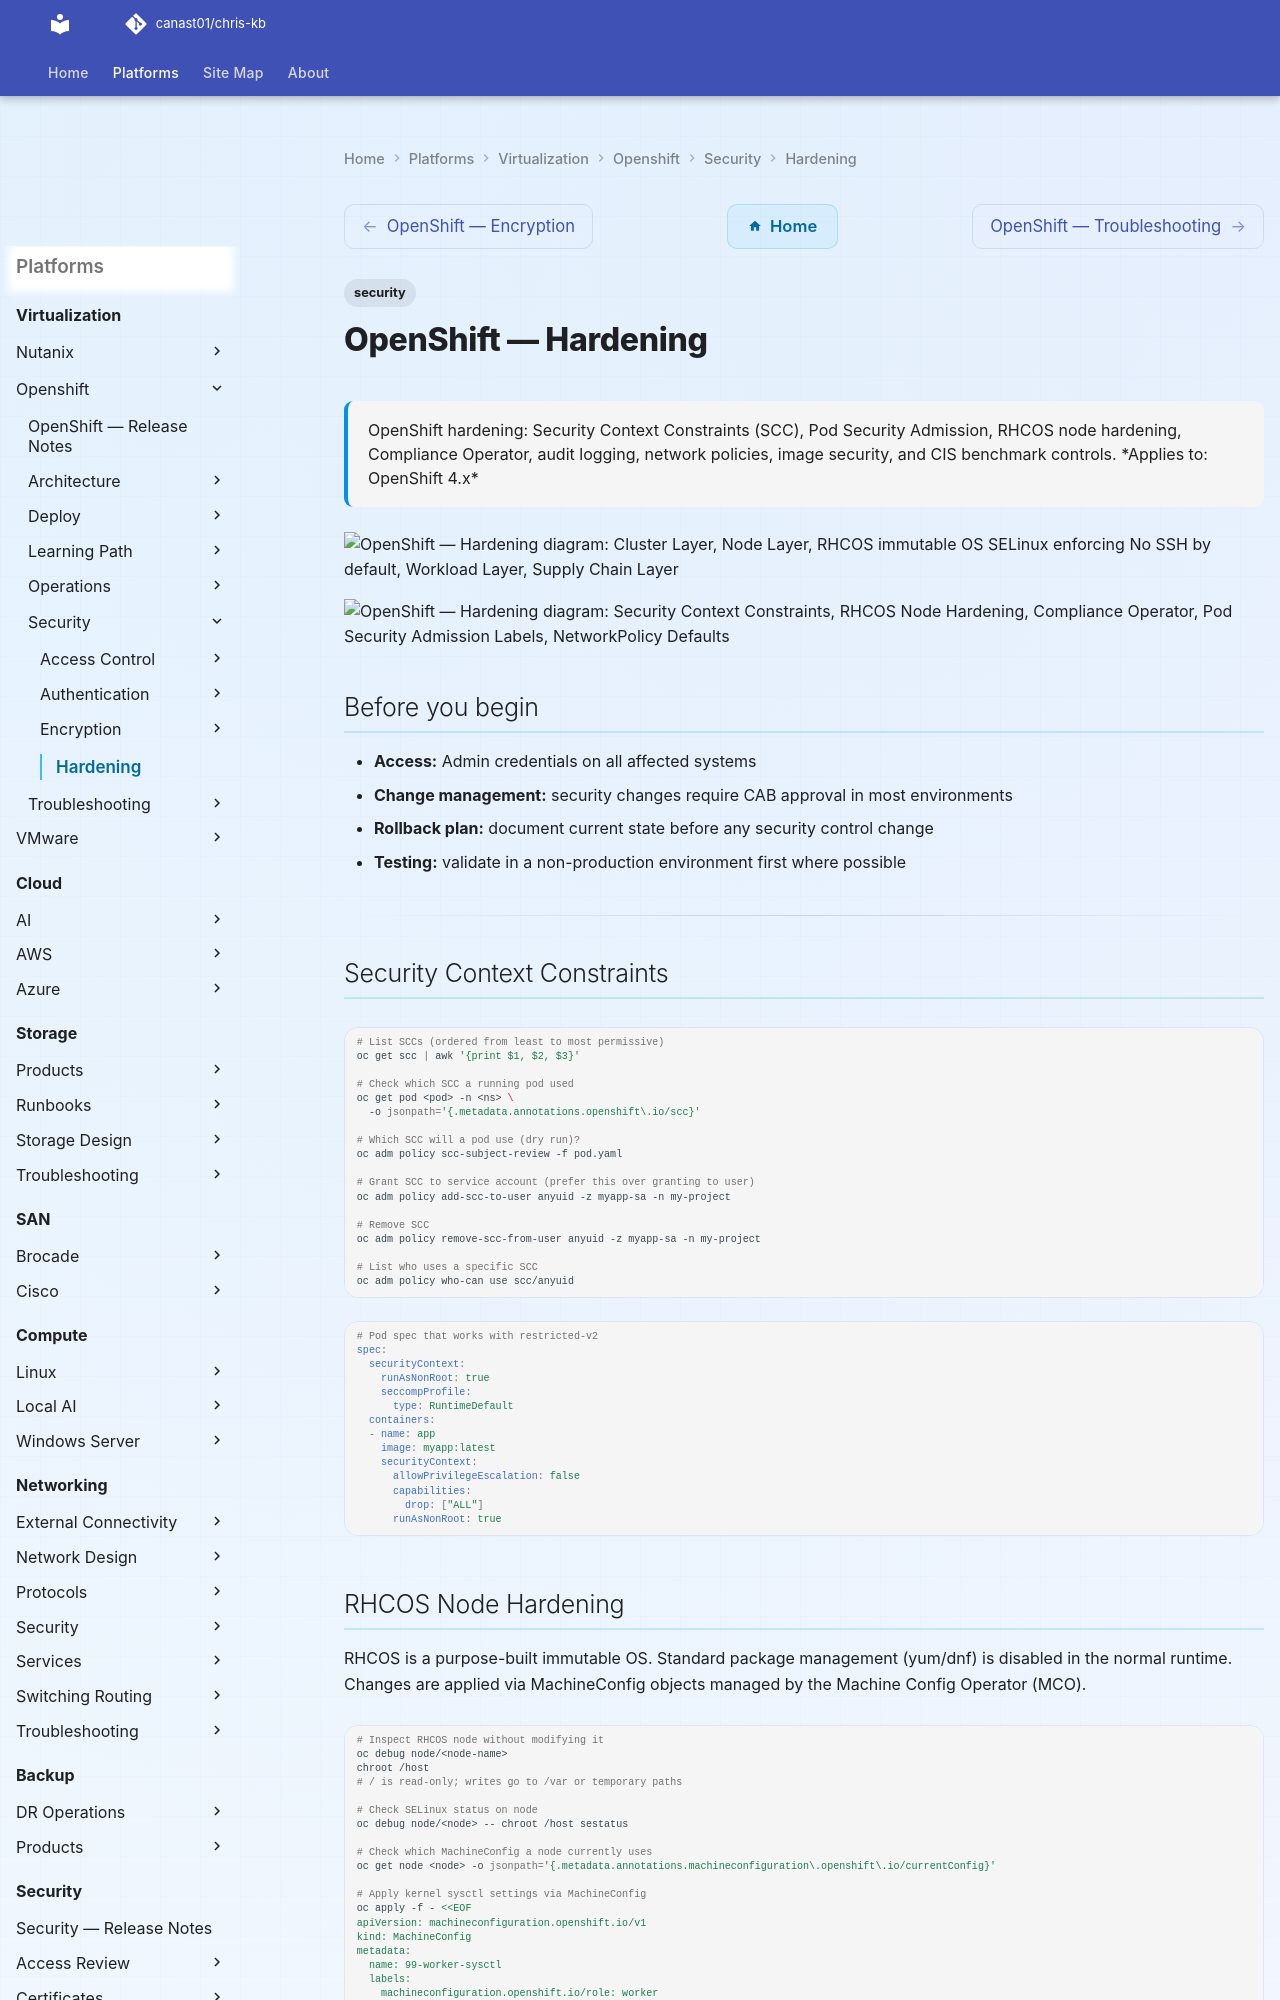

repository: canast01/chris-kb · page: virtualization/openshift/security/hardening/index.html · generator: mkdocs

---
tags:
  - security
description: "OpenShift hardening: Security Context Constraints (SCC), Pod Security Admission, RHCOS node hardening, Compliance Operator, audit logging, network..."
---
# OpenShift — Hardening

<div class="kb-summary">
OpenShift hardening: Security Context Constraints (SCC), Pod Security Admission, RHCOS node hardening, Compliance Operator, audit logging, network policies, image security, and CIS benchmark controls.

*Applies to: OpenShift 4.x*
</div>

```d2
direction: right

A: "Cluster Layer" {shape: rectangle}
B: "API endpoint hardening\nAudit logging enabled\netcd encryption on" {shape: rectangle}
C: "Node Layer" {shape: rectangle}
D: "RHCOS immutable OS\nSELinux enforcing\nNo SSH by default" {shape: rectangle}
E: "Workload Layer" {shape: rectangle}
F: "SCC restricted-v2\nNetworkPolicy deny-all\nResource limits required" {shape: rectangle}
G: "Supply Chain Layer" {shape: rectangle}
H: "Image signing cosign\nImageContentSourcePolicy\nNo :latest in production" {shape: rectangle}
I: "Hardened Cluster" {shape: rectangle}

A -> B
C -> D
E -> F
G -> H
B -> I
D -> I
F -> I
H -> I
```

```d2
direction: down

security_context_constraints: "Security Context Constraints" {shape: rectangle}
rhcos_node_hardening: "RHCOS Node Hardening" {shape: rectangle}
compliance_operator: "Compliance Operator" {shape: rectangle}
pod_security_admission_labels: "Pod Security Admission Labels" {shape: rectangle}
networkpolicy_defaults: "NetworkPolicy Defaults" {shape: rectangle}
image_security: "Image Security" {shape: rectangle}

security_context_constraints -> rhcos_node_hardening: hardens
rhcos_node_hardening -> compliance_operator: hardens
compliance_operator -> pod_security_admission_labels: hardens
pod_security_admission_labels -> networkpolicy_defaults: hardens
networkpolicy_defaults -> image_security: hardens
```

## Before you begin

- **Access:** Admin credentials on all affected systems
- **Change management:** security changes require CAB approval in most environments
- **Rollback plan:** document current state before any security control change
- **Testing:** validate in a non-production environment first where possible

---

## Security Context Constraints

```bash
# List SCCs (ordered from least to most permissive)
oc get scc | awk '{print $1, $2, $3}'

# Check which SCC a running pod used
oc get pod <pod> -n <ns> \
  -o jsonpath='{.metadata.annotations.openshift\.io/scc}'

# Which SCC will a pod use (dry run)?
oc adm policy scc-subject-review -f pod.yaml

# Grant SCC to service account (prefer this over granting to user)
oc adm policy add-scc-to-user anyuid -z myapp-sa -n my-project

# Remove SCC
oc adm policy remove-scc-from-user anyuid -z myapp-sa -n my-project

# List who uses a specific SCC
oc adm policy who-can use scc/anyuid
```

```yaml
# Pod spec that works with restricted-v2
spec:
  securityContext:
    runAsNonRoot: true
    seccompProfile:
      type: RuntimeDefault
  containers:
  - name: app
    image: myapp:latest
    securityContext:
      allowPrivilegeEscalation: false
      capabilities:
        drop: ["ALL"]
      runAsNonRoot: true
```
